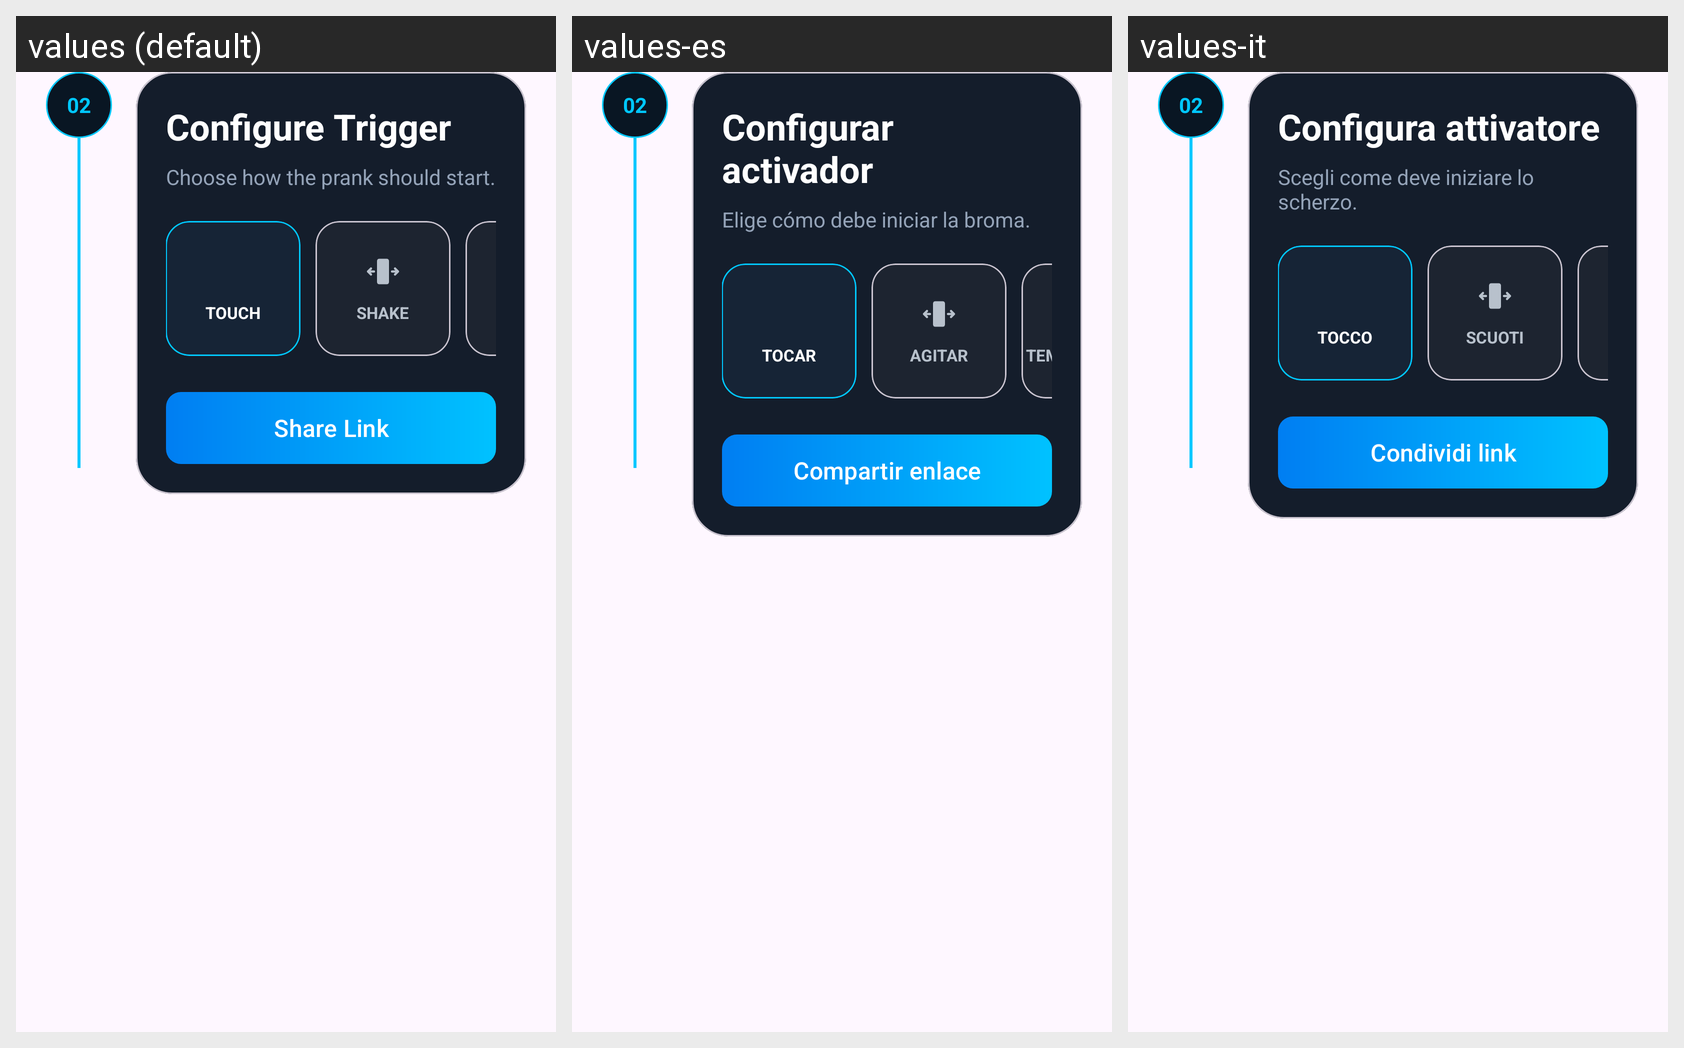

Here is an Android app screen in its default locale and in the app's own translations. Write out the translated-string differences for the strings that appear on this screen.
Android screen res/layout/layout_step_02.xml rendered under 3 locales, left to right: values (default), values-es, values-it. Device: Nexus 5 (rendered at 1080×1920; each locale shown at half size, 540×960, under a caption strip naming it); theme Theme.BROKENSCREENPRANK.
Other locales in the repository, not shown: values-de, values-fr, values-hi.
Strings drawn on this screen, with the default value and each locale's value (text and hints the layout hard-codes, and strings that could not be matched under every locale, appear in the picture but are not listed):

_02
  values: 02
  values-es: 02
  values-it: 02

configure_trigger
  values: Configure Trigger
  values-es: Configurar activador
  values-it: Configura attivatore

choose_how_the_prank_should_start
  values: Choose how the prank should start.
  values-es: Elige cómo debe iniciar la broma.
  values-it: Scegli come deve iniziare lo scherzo.

share_link
  values: Share Link
  values-es: Compartir enlace
  values-it: Condividi link

touch
  values: TOUCH
  values-es: TOCAR
  values-it: TOCCO

shake
  values: SHAKE
  values-es: AGITAR
  values-it: SCUOTI
